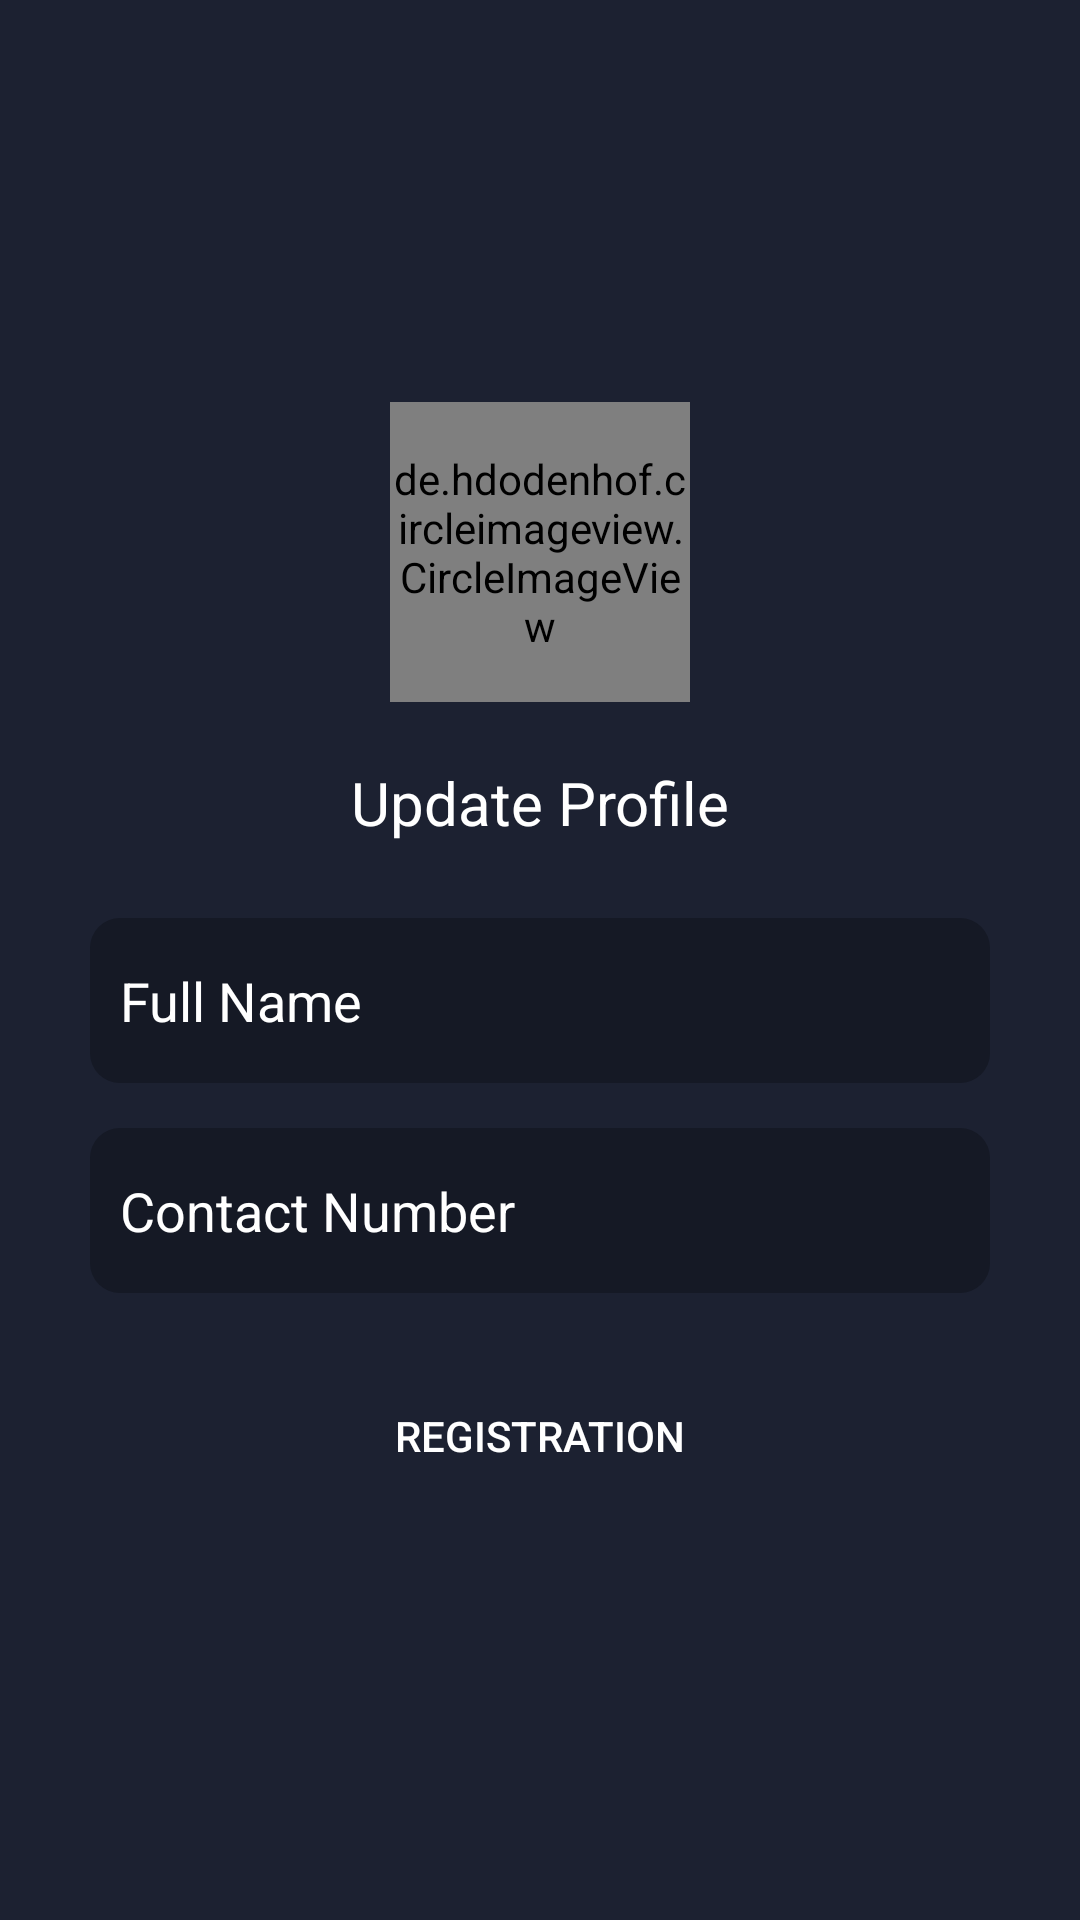

Android layout source for this screen:
<!-- AndroidManifest.xml: application theme AppTheme -->
<!-- res/layout/activity_update_my_admin_profile.xml -->
<?xml version="1.0" encoding="utf-8"?>
<RelativeLayout
    xmlns:android="http://schemas.android.com/apk/res/android"
    xmlns:app="http://schemas.android.com/apk/res-auto"
    xmlns:tools="http://schemas.android.com/tools"
    android:layout_width="match_parent"
    android:layout_height="match_parent"
    android:background="@color/background"
    tools:context=".UpdateMyAdminProfile">

    <LinearLayout
        android:layout_width="match_parent"
        android:layout_height="match_parent"
        android:layout_alignParentStart="true"
        android:layout_alignParentLeft="true"
        android:layout_alignParentTop="true"
        android:layout_alignParentEnd="true"
        android:layout_alignParentRight="true"
        android:layout_alignParentBottom="true"
        android:layout_marginStart="10dp"
        android:layout_marginLeft="10dp"
        android:layout_marginTop="10dp"
        android:layout_marginEnd="10dp"
        android:layout_marginRight="10dp"
        android:layout_marginBottom="10dp"
        android:orientation="vertical"
        android:padding="20dp">


        <ScrollView
            android:layout_width="match_parent"
            android:layout_height="match_parent">

            <LinearLayout
                android:layout_width="match_parent"
                android:layout_height="match_parent"
                android:layout_gravity="center"
                android:orientation="vertical">


                <de.hdodenhof.circleimageview.CircleImageView
                    android:id="@+id/updateAdminImage"
                    android:layout_width="100dp"
                    android:layout_height="100dp"
                    android:layout_gravity="center"
                    android:background="@drawable/circle_image_bg"
                    />


                <TextView
                    android:id="@+id/updateAdminEmail"
                    android:layout_width="match_parent"
                    android:layout_height="wrap_content"
                    android:text="@string/profileUpdate"
                    android:textColor="@color/white"
                    android:textAlignment="center"
                    android:textSize="20sp"
                    android:layout_marginTop="20dp"
                    android:gravity="center_horizontal" />

                <EditText
                    android:id="@+id/updateAdminName"
                    android:layout_width="match_parent"
                    android:layout_height="55dp"
                    android:hint="@string/name"
                    android:paddingLeft="10dp"
                    android:textColor="@color/white"
                    android:textColorHint="@color/white"
                    android:background="@drawable/edit_text_bg"
                    android:layout_marginTop="25dp"
                    />
                <EditText
                    android:id="@+id/updateAdminNumber"
                    android:layout_width="match_parent"
                    android:layout_height="55dp"
                    android:hint="@string/contactNumber"
                    android:paddingLeft="10dp"
                    android:textColor="@color/white"
                    android:textColorHint="@color/white"
                    android:background="@drawable/edit_text_bg"
                    android:layout_marginTop="15dp"
                    />




























                <Button
                    android:id="@+id/saveUpdateAdminData"
                    android:layout_width="match_parent"
                    android:layout_height="55dp"
                    android:layout_marginTop="20dp"
                    android:text="@string/registrations"
                    android:textColor="@color/white"
                    android:background="@drawable/signup_btn"/>




            </LinearLayout>





        </ScrollView>
    </LinearLayout>




</RelativeLayout>
<!-- resources referenced by this layout -->
<resources>
  <color name="background">#1c2131</color>
  <color name="white">#ffffff</color>
  <!-- drawable circle_image_bg (drawable) -->
  <?xml version="1.0" encoding="utf-8"?>
  <shape xmlns:android="http://schemas.android.com/apk/res/android"
      android:shape="oval">
      <stroke
          android:width="5dp"
          android:color="@color/pinkBtnColor"/>
  
  </shape>
  <!-- drawable edit_text_bg (drawable) -->
  <?xml version="1.0" encoding="utf-8"?>
  <shape xmlns:android="http://schemas.android.com/apk/res/android"
      android:shape="rectangle">
      <solid android:color="@color/editTextbg"/>
      <corners android:radius="10dp" />
  
  </shape>
  <string name="cPass">Confirm Password</string>
  <string name="contactNumber">Contact Number</string>
  <string name="name">Full Name</string>
  <string name="pass">Password</string>
  <string name="profileUpdate">Update Profile</string>
  <string name="registrations">Registration</string>
  <style name="AppTheme" parent="Theme.AppCompat.Light.NoActionBar">
          
          <item name="colorPrimary">@color/colorPrimary</item>
          <item name="colorPrimaryDark">@color/colorPrimaryDark</item>
          <item name="colorAccent">@color/colorAccent</item>
      </style>
  <color name="pinkBtnColor">#e61057</color>
  <color name="editTextbg">#151925</color>
  <color name="colorPrimary">#1c2131</color>
  <color name="colorPrimaryDark">#151925</color>
  <color name="colorAccent">#03DAC5</color>
</resources>
